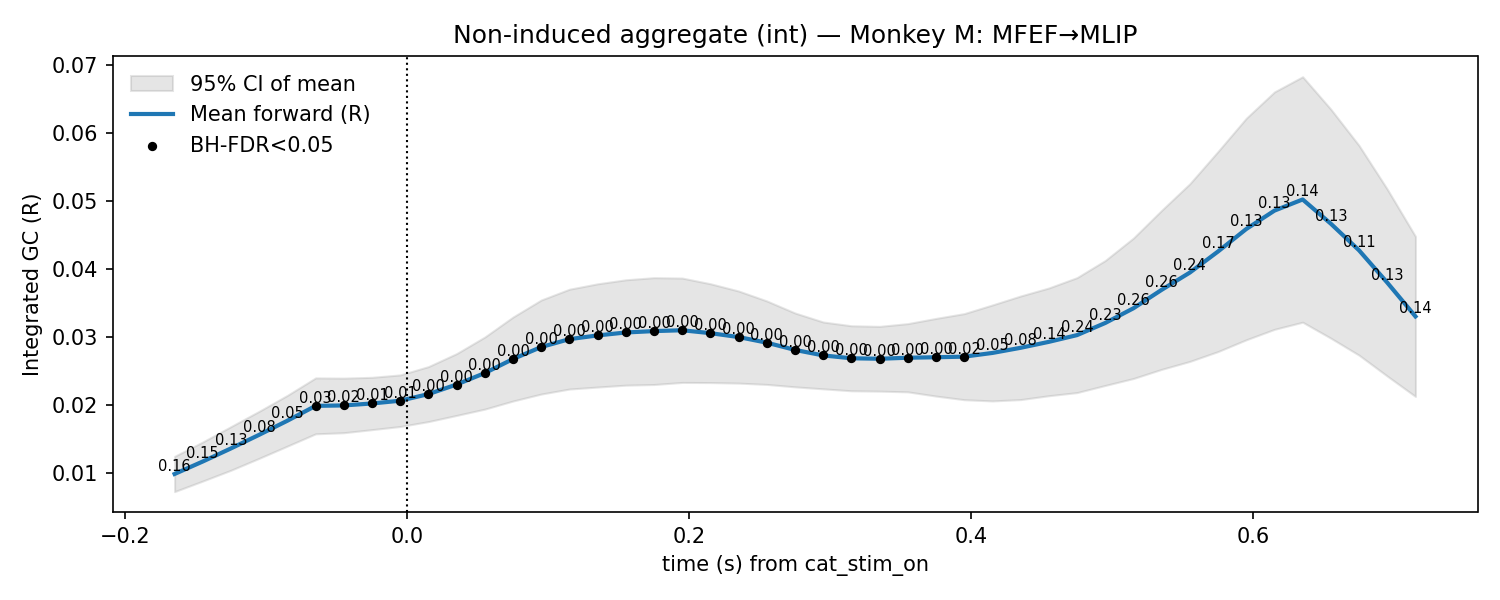

The data file committed next to this chart (first rows):
t, mu, lo, hi, p_stouffer, sig_fdr, n_sessions
-0.165, 0.009866, 0.007271, 0.01246, 0.161, 0, 11.0
-0.145, 0.0117, 0.008827, 0.01458, 0.1503, 0, 11.0
-0.125, 0.01363, 0.01042, 0.01683, 0.1292, 0, 11.0
-0.105, 0.01563, 0.01217, 0.01909, 0.08475, 0, 11.0
-0.085, 0.0177, 0.01396, 0.02143, 0.05312, 0, 11.0
-0.065, 0.01988, 0.01577, 0.02399, 0.03196, 1, 11.0
-0.045, 0.01995, 0.01593, 0.02396, 0.01995, 1, 11.0
-0.025, 0.02023, 0.01638, 0.02408, 0.01044, 1, 11.0
-0.005, 0.02064, 0.01685, 0.02443, 0.005293, 1, 11.0
0.015, 0.02161, 0.01757, 0.02565, 0.002794, 1, 11.0
0.035, 0.02302, 0.01848, 0.02756, 0.001418, 1, 11.0
0.055, 0.0247, 0.0194, 0.03, 0.001349, 1, 11.0
0.075, 0.02677, 0.02059, 0.03294, 0.0006394, 1, 11.0
0.095, 0.02853, 0.02162, 0.03544, 0.0003123, 1, 11.0
0.115, 0.02969, 0.02235, 0.03703, 0.0004336, 1, 11.0
0.135, 0.03024, 0.02265, 0.03783, 0.0006119, 1, 11.0
0.155, 0.03067, 0.02292, 0.03842, 0.0006723, 1, 11.0
0.175, 0.03087, 0.02302, 0.03873, 0.00117, 1, 11.0
0.195, 0.031, 0.02333, 0.03867, 0.001231, 1, 11.0
0.215, 0.03057, 0.02331, 0.03784, 0.002006, 1, 11.0
0.235, 0.03, 0.02323, 0.03677, 0.001858, 1, 11.0
0.255, 0.02917, 0.02303, 0.03531, 0.001758, 1, 11.0
0.275, 0.02811, 0.02268, 0.03354, 0.002196, 1, 11.0
0.295, 0.0273, 0.02238, 0.03221, 0.001644, 1, 11.0
0.315, 0.02688, 0.0221, 0.03166, 0.0008332, 1, 11.0
0.335, 0.02681, 0.02205, 0.03157, 0.0006403, 1, 11.0
0.355, 0.02696, 0.02194, 0.03198, 0.001277, 1, 11.0
0.375, 0.02703, 0.02132, 0.03274, 0.004814, 1, 11.0
0.395, 0.02712, 0.02079, 0.03344, 0.01742, 1, 11.0
0.415, 0.02766, 0.02061, 0.03472, 0.04953, 0, 11.0
0.435, 0.02842, 0.0208, 0.03603, 0.08215, 0, 11.0
0.455, 0.02929, 0.02137, 0.03721, 0.135, 0, 11.0
0.475, 0.03028, 0.02183, 0.03874, 0.2399, 0, 11.0
0.495, 0.03207, 0.02288, 0.04125, 0.2298, 0, 11.0
0.515, 0.03423, 0.02391, 0.04456, 0.2596, 0, 11.0
0.535, 0.03694, 0.02525, 0.04863, 0.2554, 0, 11.0
0.555, 0.03948, 0.02642, 0.05254, 0.2369, 0, 11.0
0.575, 0.04258, 0.02787, 0.05729, 0.1696, 0, 11.0
0.595, 0.04588, 0.0296, 0.06217, 0.1319, 0, 11.0
0.615, 0.04859, 0.03113, 0.06604, 0.1315, 0, 11.0
0.635, 0.05023, 0.03218, 0.06827, 0.141, 0, 11.0
0.655, 0.04666, 0.02983, 0.06349, 0.1255, 0, 11.0
0.675, 0.04275, 0.02733, 0.05816, 0.1119, 0, 11.0
0.695, 0.038, 0.02426, 0.05175, 0.1307, 0, 11.0
0.715, 0.03303, 0.02127, 0.0448, 0.1357, 0, 11.0
